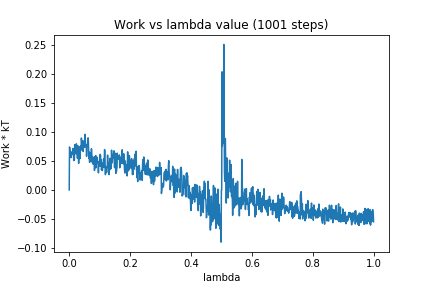

Data behind this chart, as committed beside it:
0, 0.0
1, 0.07424
2, 0.07051
3, 0.06328
4, 0.06483
5, 0.0652
6, 0.05577
7, 0.06557
8, 0.06085
9, 0.0615
10, 0.06354
11, 0.06367
12, 0.07163
13, 0.063
14, 0.05935
15, 0.05074
16, 0.05347
17, 0.05204
18, 0.07809
19, 0.0656
20, 0.07024
21, 0.07073
22, 0.06235
23, 0.0798
24, 0.07945
25, 0.0688
26, 0.07566
27, 0.05474
28, 0.07662
29, 0.07104
30, 0.06504
31, 0.04588
32, 0.07479
33, 0.07422
34, 0.07258
35, 0.05409
36, 0.06739
37, 0.06863
38, 0.07612
39, 0.07047
40, 0.08976
41, 0.08171
42, 0.0763
43, 0.06814
44, 0.07994
45, 0.08516
46, 0.06658
47, 0.0808
48, 0.07861
49, 0.08356
50, 0.08131
51, 0.07375
52, 0.09622
53, 0.08706
54, 0.07593
55, 0.07854
56, 0.0765
57, 0.05799
58, 0.07385
59, 0.07491
60, 0.07594
... 940 more rows
